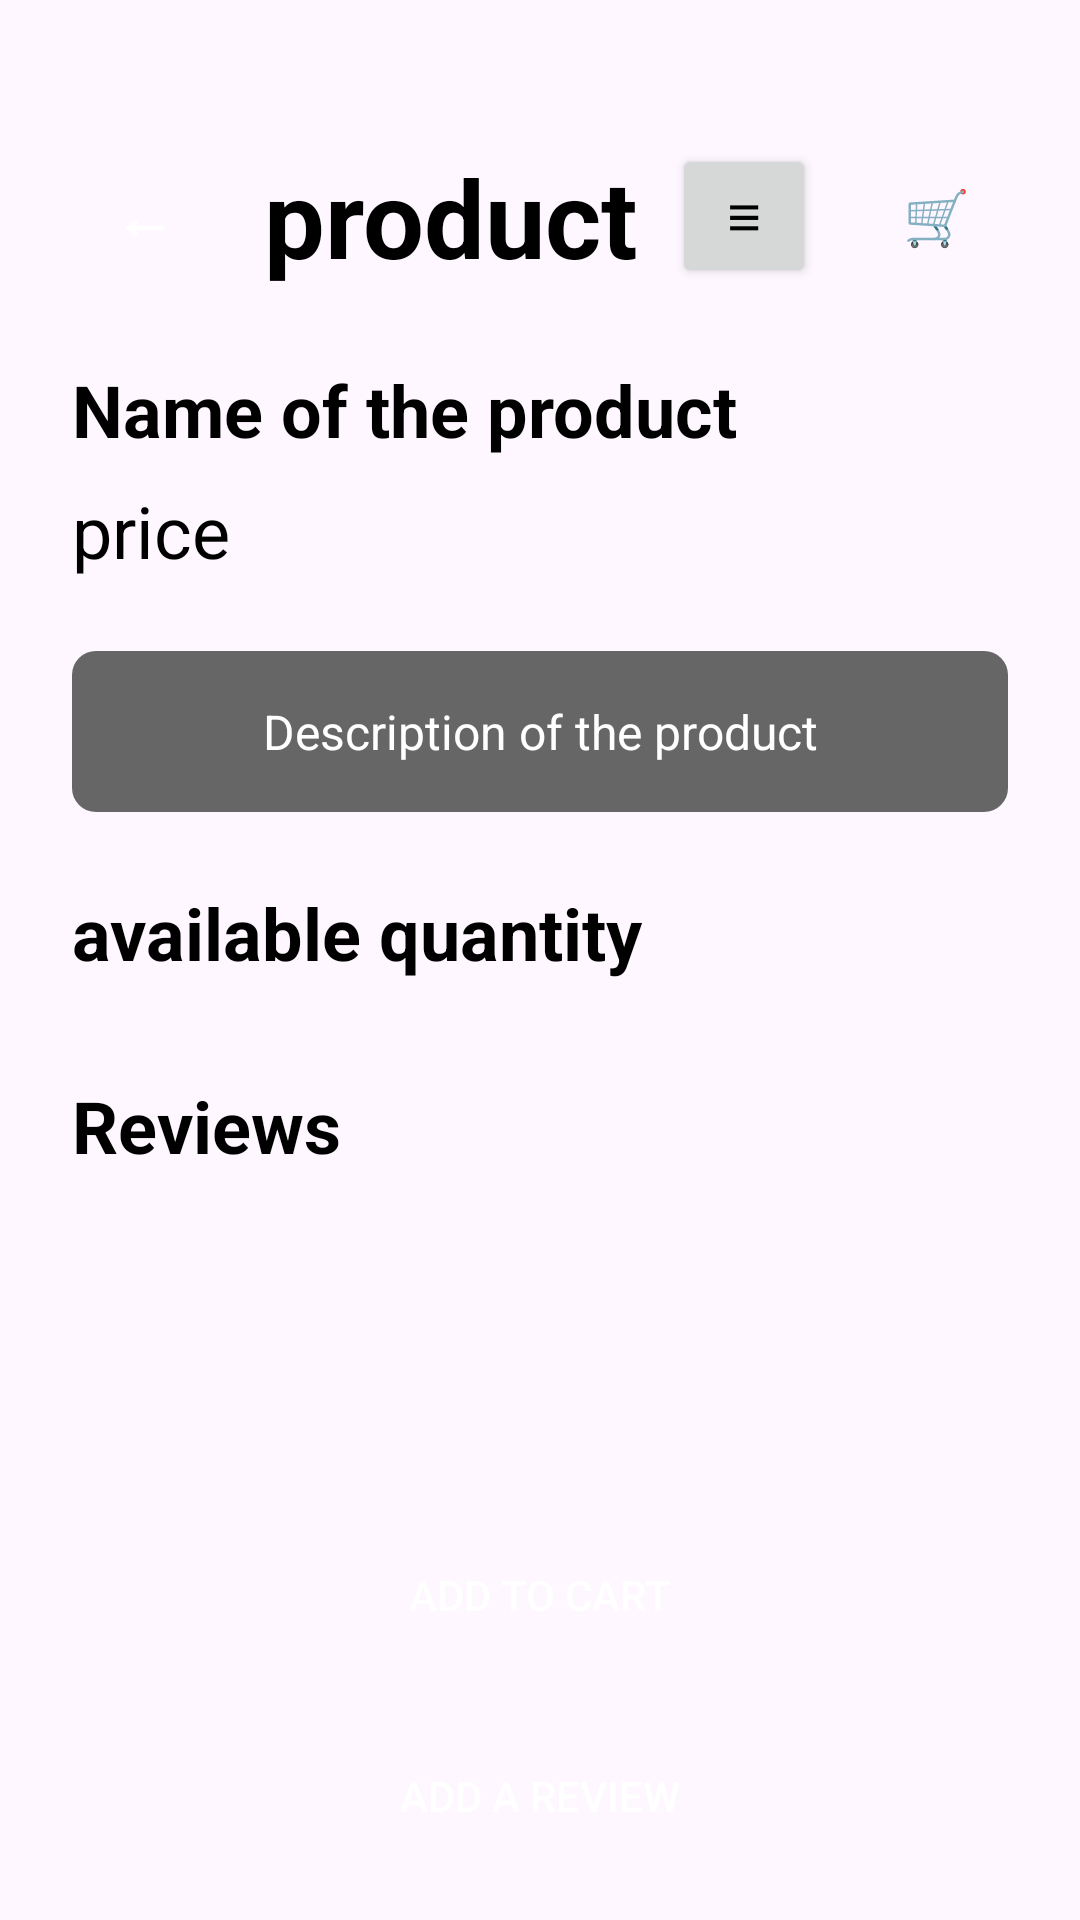

Android layout source for this screen:
<!-- AndroidManifest.xml: application theme Theme.Marketplace -->
<!-- res/layout/activity_product.xml -->
<?xml version="1.0" encoding="utf-8"?>
<androidx.constraintlayout.widget.ConstraintLayout xmlns:android="http://schemas.android.com/apk/res/android"
    xmlns:app="http://schemas.android.com/apk/res-auto"
    xmlns:tools="http://schemas.android.com/tools"
    android:layout_width="match_parent"
    android:layout_height="match_parent"
    android:fitsSystemWindows="true"
    android:paddingTop="24dp"
    tools:context=".ProductActivity">

    <ScrollView
        android:layout_width="match_parent"
        android:layout_height="0dp"
        app:layout_constraintBottom_toTopOf="@+id/buttonAddToCart"
        app:layout_constraintEnd_toEndOf="parent"
        app:layout_constraintStart_toStartOf="parent"
        app:layout_constraintTop_toTopOf="parent">

        <androidx.constraintlayout.widget.ConstraintLayout
            android:layout_width="match_parent"
            android:layout_height="wrap_content">

            
            <Button
                android:id="@+id/buttonBack"
                android:layout_width="48dp"
                android:layout_height="48dp"
                android:layout_marginStart="24dp"
                android:layout_marginTop="24dp"
                android:background="@drawable/button_background"
                android:text="←"
                android:textColor="@android:color/white"
                android:textSize="20sp"
                android:textStyle="bold"
                app:layout_constraintStart_toStartOf="parent"
                app:layout_constraintTop_toTopOf="parent" />

            <TextView
                android:id="@+id/textViewProductTitle"
                android:layout_width="wrap_content"
                android:layout_height="wrap_content"
                android:layout_marginStart="16dp"
                android:layout_marginTop="24dp"
                android:text="product"
                android:textSize="36sp"
                android:textStyle="bold"
                android:textColor="@android:color/black"
                app:layout_constraintStart_toEndOf="@+id/buttonBack"
                app:layout_constraintTop_toTopOf="parent" />

            <Button
                android:id="@+id/buttonMenu"
                android:layout_width="48dp"
                android:layout_height="48dp"
                android:layout_marginTop="24dp"
                android:layout_marginEnd="16dp"
                android:text="≡"
                android:textSize="20sp"
                app:layout_constraintEnd_toStartOf="@+id/buttonCart"
                app:layout_constraintTop_toTopOf="parent" />

            <Button
                android:id="@+id/buttonCart"
                android:layout_width="48dp"
                android:layout_height="48dp"
                android:layout_marginTop="24dp"
                android:layout_marginEnd="24dp"
                android:background="@drawable/button_background"
                android:text="🛒"
                android:textColor="@android:color/white"
                android:textSize="18sp"
                app:layout_constraintEnd_toEndOf="parent"
                app:layout_constraintTop_toTopOf="parent" />

            <TextView
                android:id="@+id/textViewProductName"
                android:layout_width="0dp"
                android:layout_height="wrap_content"
                android:layout_marginStart="24dp"
                android:layout_marginTop="24dp"
                android:layout_marginEnd="24dp"
                android:text="Name of the product"
                android:textSize="24sp"
                android:textStyle="bold"
                android:textColor="@android:color/black"
                app:layout_constraintEnd_toEndOf="parent"
                app:layout_constraintStart_toStartOf="parent"
                app:layout_constraintTop_toBottomOf="@+id/textViewProductTitle" />

            <TextView
                android:id="@+id/textViewPrice"
                android:layout_width="0dp"
                android:layout_height="wrap_content"
                android:layout_marginStart="24dp"
                android:layout_marginTop="8dp"
                android:layout_marginEnd="24dp"
                android:text="price"
                android:textSize="24sp"
                android:textColor="@android:color/black"
                app:layout_constraintEnd_toEndOf="parent"
                app:layout_constraintStart_toStartOf="parent"
                app:layout_constraintTop_toBottomOf="@+id/textViewProductName" />

            <TextView
                android:id="@+id/textViewDescription"
                android:layout_width="0dp"
                android:layout_height="wrap_content"
                android:layout_marginStart="24dp"
                android:layout_marginTop="24dp"
                android:layout_marginEnd="24dp"
                android:background="@drawable/description_background"
                android:padding="16dp"
                android:text="Description of the product"
                android:textAlignment="center"
                android:textSize="16sp"
                android:textColor="@android:color/white"
                app:layout_constraintEnd_toEndOf="parent"
                app:layout_constraintStart_toStartOf="parent"
                app:layout_constraintTop_toBottomOf="@+id/textViewPrice" />

            <TextView
                android:id="@+id/textViewQuantity"
                android:layout_width="0dp"
                android:layout_height="wrap_content"
                android:layout_marginStart="24dp"
                android:layout_marginTop="24dp"
                android:layout_marginEnd="24dp"
                android:text="available quantity"
                android:textSize="24sp"
                android:textStyle="bold"
                android:textColor="@android:color/black"
                app:layout_constraintEnd_toEndOf="parent"
                app:layout_constraintStart_toStartOf="parent"
                app:layout_constraintTop_toBottomOf="@+id/textViewDescription" />

            <TextView
                android:id="@+id/textViewReviewsTitle"
                android:layout_width="0dp"
                android:layout_height="wrap_content"
                android:layout_marginStart="24dp"
                android:layout_marginTop="32dp"
                android:layout_marginEnd="24dp"
                android:text="Reviews"
                android:textSize="24sp"
                android:textStyle="bold"
                android:textColor="@android:color/black"
                app:layout_constraintEnd_toEndOf="parent"
                app:layout_constraintStart_toStartOf="parent"
                app:layout_constraintTop_toBottomOf="@+id/textViewQuantity" />

            <androidx.recyclerview.widget.RecyclerView
                android:id="@+id/recyclerViewReviews"
                android:layout_width="0dp"
                android:layout_height="wrap_content"
                android:layout_marginStart="16dp"
                android:layout_marginTop="8dp"
                android:layout_marginEnd="16dp"
                android:layout_marginBottom="16dp"
                android:nestedScrollingEnabled="false"
                app:layout_constraintBottom_toBottomOf="parent"
                app:layout_constraintEnd_toEndOf="parent"
                app:layout_constraintStart_toStartOf="parent"
                app:layout_constraintTop_toBottomOf="@+id/textViewReviewsTitle" />

            <TextView
                android:id="@+id/textViewNoReviews"
                android:layout_width="wrap_content"
                android:layout_height="wrap_content"
                android:layout_marginTop="16dp"
                android:text="No reviews yet. Be the first to review!"
                android:textSize="16sp"
                android:visibility="gone"
                app:layout_constraintEnd_toEndOf="parent"
                app:layout_constraintStart_toStartOf="parent"
                app:layout_constraintTop_toBottomOf="@+id/textViewReviewsTitle" />

        </androidx.constraintlayout.widget.ConstraintLayout>
    </ScrollView>

    
    <Button
        android:id="@+id/buttonAddToCart"
        android:layout_width="0dp"
        android:layout_height="wrap_content"
        android:layout_marginStart="24dp"
        android:layout_marginEnd="24dp"
        android:layout_marginBottom="16dp"
        android:background="@drawable/button_background"
        android:padding="16dp"
        android:text="Add To Cart"
        android:textColor="@android:color/white"
        app:layout_constraintBottom_toTopOf="@+id/buttonAddReview"
        app:layout_constraintEnd_toEndOf="parent"
        app:layout_constraintStart_toStartOf="parent" />

    <Button
        android:id="@+id/buttonAddReview"
        android:layout_width="0dp"
        android:layout_height="wrap_content"
        android:layout_marginStart="24dp"
        android:layout_marginEnd="24dp"
        android:layout_marginBottom="16dp"
        android:background="@drawable/button_background"
        android:padding="16dp"
        android:text="add a review"
        android:textColor="@android:color/white"
        app:layout_constraintBottom_toBottomOf="parent"
        app:layout_constraintEnd_toEndOf="parent"
        app:layout_constraintStart_toStartOf="parent" />

</androidx.constraintlayout.widget.ConstraintLayout>
<!-- resources referenced by this layout -->
<resources>
  <!-- drawable description_background (drawable) -->
  <?xml version="1.0" encoding="utf-8"?>
  <shape xmlns:android="http://schemas.android.com/apk/res/android">
      <solid android:color="#666666"/>
      <corners android:radius="8dp"/>
  </shape>
  <style name="Theme.Marketplace" parent="Theme.Material3.DayNight.NoActionBar">
          
          <item name="colorPrimary">@android:color/black</item>
          <item name="colorPrimaryVariant">@android:color/black</item>
          <item name="colorOnPrimary">@android:color/white</item>
  
          <item name="android:statusBarColor">@android:color/white</item>
          <item name="android:windowLightStatusBar" tools:targetApi="m">true</item>
  
          <item name="android:textColorPrimary">@android:color/black</item>
          <item name="android:textColorSecondary">@android:color/black</item>
      </style>
</resources>
